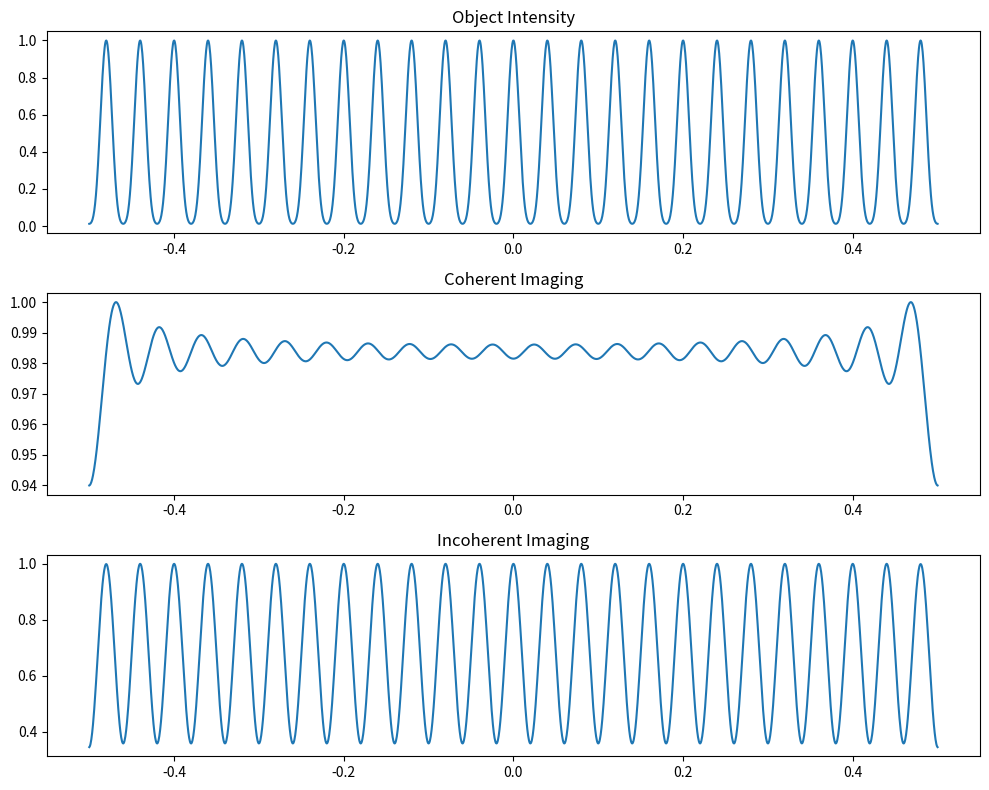

The script that saved this image:

"""
Chapter 3
Coherent vs Incoherent Imaging

Author : Uthamapriya Palani
"""

import numpy as np
import matplotlib.pyplot as plt


# -------------------------------------------------------
# Grid
# -------------------------------------------------------

N = 2048
L = 1

x = np.linspace(-L/2, L/2, N)
dx = x[1]-x[0]


# -------------------------------------------------------
# Object
# -------------------------------------------------------

f0 = 25

object_field = 1 + 0.8*np.cos(2*np.pi*f0*x)

object_intensity = np.abs(object_field)**2


# -------------------------------------------------------
# Frequency Axis
# -------------------------------------------------------

fx = np.fft.fftshift(
    np.fft.fftfreq(N,dx)
)


# -------------------------------------------------------
# Circular Pupil
# -------------------------------------------------------

cutoff = 20

pupil = np.abs(fx) < cutoff


# -------------------------------------------------------
# Coherent Imaging
# -------------------------------------------------------

object_spectrum = np.fft.fftshift(
    np.fft.fft(
        np.fft.fftshift(object_field)
    )
)

image_field = np.fft.ifftshift(
    np.fft.ifft(
        np.fft.ifftshift(
            object_spectrum*pupil
        )
    )
)

coherent_image = np.abs(image_field)**2


# -------------------------------------------------------
# Amplitude PSF
# -------------------------------------------------------

amplitude_psf = np.fft.ifftshift(
    np.fft.ifft(
        np.fft.ifftshift(pupil)
    )
)


# -------------------------------------------------------
# Intensity PSF
# -------------------------------------------------------

intensity_psf = np.abs(amplitude_psf)**2


# -------------------------------------------------------
# Optical Transfer Function
# -------------------------------------------------------

OTF = np.fft.fftshift(
    np.fft.fft(
        np.fft.fftshift(intensity_psf)
    )
)

OTF = np.real(OTF)

OTF /= OTF.max()


# -------------------------------------------------------
# Incoherent Imaging
# -------------------------------------------------------

object_spectrum = np.fft.fftshift(
    np.fft.fft(
        np.fft.fftshift(object_intensity)
    )
)

image_intensity = np.real(

    np.fft.ifftshift(

        np.fft.ifft(

            np.fft.ifftshift(
                object_spectrum*OTF
            )

        )

    )

)


# -------------------------------------------------------
# Normalize
# -------------------------------------------------------

object_intensity /= object_intensity.max()

coherent_image /= coherent_image.max()

image_intensity /= image_intensity.max()


# -------------------------------------------------------
# Plot
# -------------------------------------------------------

fig,ax = plt.subplots(3,1,figsize=(10,8))

ax[0].plot(x,object_intensity)
ax[0].set_title("Object Intensity")

ax[1].plot(x,coherent_image)
ax[1].set_title("Coherent Imaging")

ax[2].plot(x,image_intensity)
ax[2].set_title("Incoherent Imaging")

plt.tight_layout()
plt.show()
